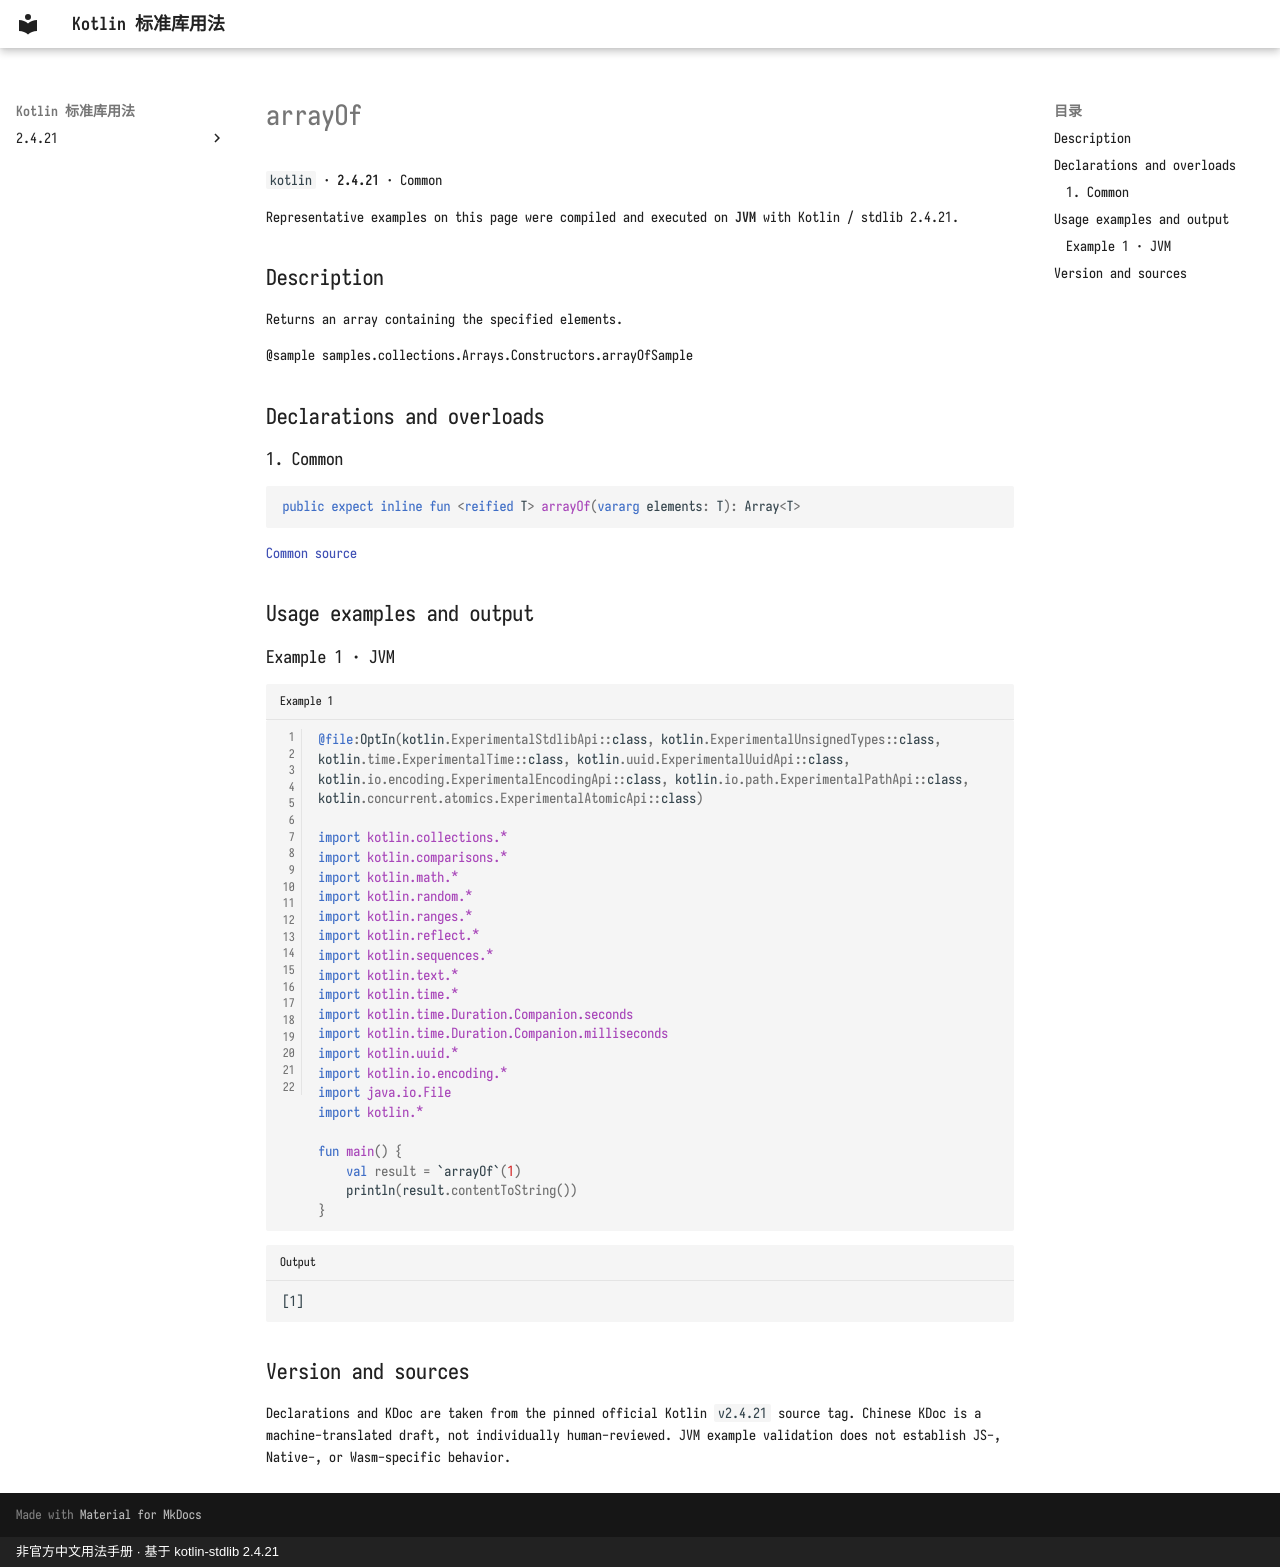

repository: oooooooko/kotlin-stdlib-docs · page: en/api/kotlin/arrayof--c24a34d3/index.html · generator: mkdocs · copyright: 非官方中文用法手册 · 基于 kotlin-stdlib 2.4.21

# arrayOf

`kotlin` · **2.4.21** · Common

Representative examples on this page were compiled and executed on **JVM** with Kotlin / stdlib 2.4.21.

## Description

Returns an array containing the specified elements.

@sample samples.collections.Arrays.Constructors.arrayOfSample

## Declarations and overloads

### 1. Common

```kotlin
public expect inline fun <reified T> arrayOf(vararg elements: T): Array<T>
```

[Common source](https://github.com/JetBrains/kotlin/blob/v2.4.21/libraries/stdlib/src/kotlin/Library.kt#L29)

## Usage examples and output

### Example 1 · JVM

```kotlin title="Example 1" linenums="1"
@file:OptIn(kotlin.ExperimentalStdlibApi::class, kotlin.ExperimentalUnsignedTypes::class, kotlin.time.ExperimentalTime::class, kotlin.uuid.ExperimentalUuidApi::class, kotlin.io.encoding.ExperimentalEncodingApi::class, kotlin.io.path.ExperimentalPathApi::class, kotlin.concurrent.atomics.ExperimentalAtomicApi::class)

import kotlin.collections.*
import kotlin.comparisons.*
import kotlin.math.*
import kotlin.random.*
import kotlin.ranges.*
import kotlin.reflect.*
import kotlin.sequences.*
import kotlin.text.*
import kotlin.time.*
import kotlin.time.Duration.Companion.seconds
import kotlin.time.Duration.Companion.milliseconds
import kotlin.uuid.*
import kotlin.io.encoding.*
import java.io.File
import kotlin.*

fun main() {
    val result = `arrayOf`(1)
    println(result.contentToString())
}
```

```text title="Output"
[1]
```

## Version and sources

Declarations and KDoc are taken from the pinned official Kotlin `v2.4.21` source tag. Chinese KDoc is a machine-translated draft, not individually human-reviewed. JVM example validation does not establish JS-, Native-, or Wasm-specific behavior.
